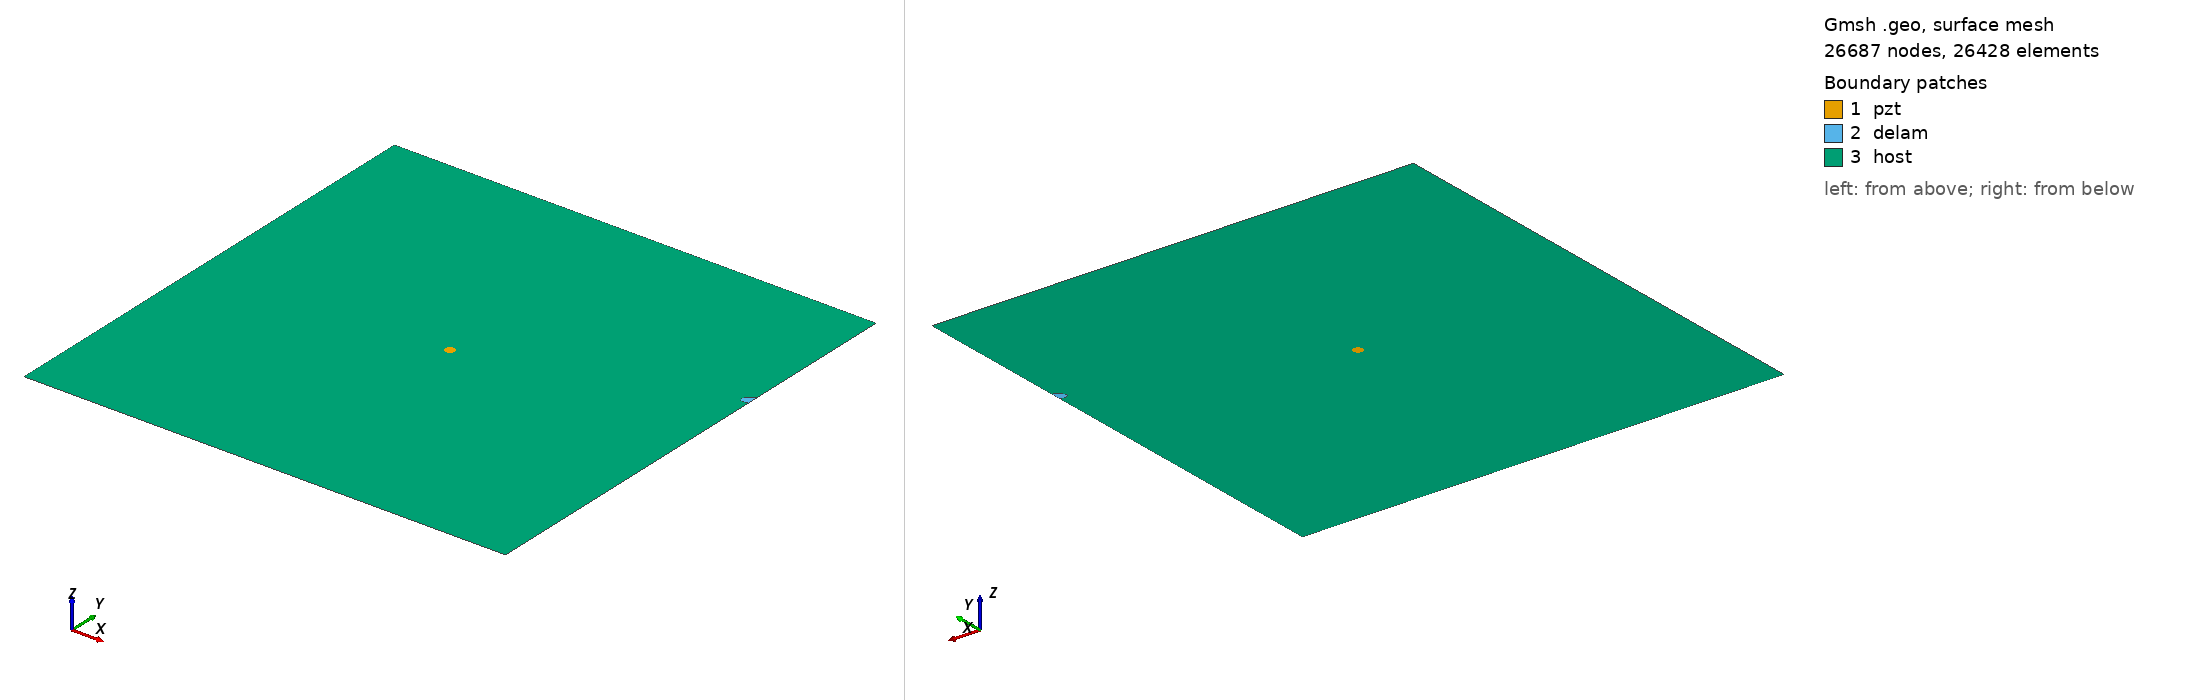

Gmsh geometry script, surface-meshed: 26687 nodes, 26428 surface elements. Boundary patches (legend numbers): 1 pzt, 2 delam, 3 host. Left view from above one corner, right view from below the opposite corner. Legend entries are the model's physical surfaces. The drawing asked Gmsh for element sizes between 1% and 20% of the model's largest extent; the script's own settings can give other sizes.

=== delam1_position_no_70_a_10mm_b_5mm_angle_30.geo (drawn) ===
SetFactory("OpenCASCADE");
L=0.500000; 
W=0.500000; 
a=0.010000; 
b=0.005000; 
x=0.500000; 
y=0.333333; 
alpha=0.166667 *Pi; 
r=0.005000; 
xpzt=0.250000; 
ypzt=0.250000; 
//+
Point(1) = {0, 0, 0, 1.0};
//+
Point(2) = {L, 0, 0, 1.0};
//+
Point(3) = {L, W, 0, 1.0};
//+
Point(4) = {0, W, 0, 1.0};
//+
Line(1) = {1, 2};
//+
Line(2) = {2, 3};
//+
Line(3) = {3, 4};
//+
Line(4) = {4, 1};
//+
Circle(5) = {xpzt, ypzt, -0, r, 0, 2*Pi};
//+
Ellipse(6) = {x, y, -0, a, b, 0, 2*Pi};
//+
Rotate {{0, 0, 1}, {x, y, 0}, alpha} {
  Curve{6}; 
}
//+
BooleanDifference{ Curve{6}; Delete; }{ Curve{2}; }
//+
Delete {
  Curve{6}; 
}
//Delete {
//  Curve{8}; 
//}
//+
Delete {
  Curve{2}; 
}
//+
Line(9) = {7, 8};
//+
Line(10) = {2, 8};
//+
Line(11) = {7, 3};
//+
Curve Loop(1) = {5};
//+
Plane Surface(1) = {1};
//+
Curve Loop(2) = {9, 7};
//+
Plane Surface(2) = {2};
//+
Curve Loop(3) = {10, -7, 11, 3, 4, 1};
//+
Curve Loop(4) = {5};
//+
Plane Surface(3) = {3, 4};
//+
Point(9) = {xpzt, ypzt, 0, 1.0};
//+
Point{9} In Surface {1};// mesh node at centre of pzt
//+
Physical Surface("pzt") = {1};
//+
Physical Surface("delam") = {2};
//+
Physical Surface("host") = {3};

Mesh.Algorithm = 6; // Frontal
Mesh.CharacteristicLengthFactor = 0.080000;
Mesh.CharacteristicLengthMin = 0.001000;
Mesh.CharacteristicLengthMax = 0.200000;
Mesh.RecombineAll = 1; // Apply recombination algorithm
Mesh.SubdivisionAlgorithm = 1; // 1: all quadrangles
Mesh.Smoothing = 1;
